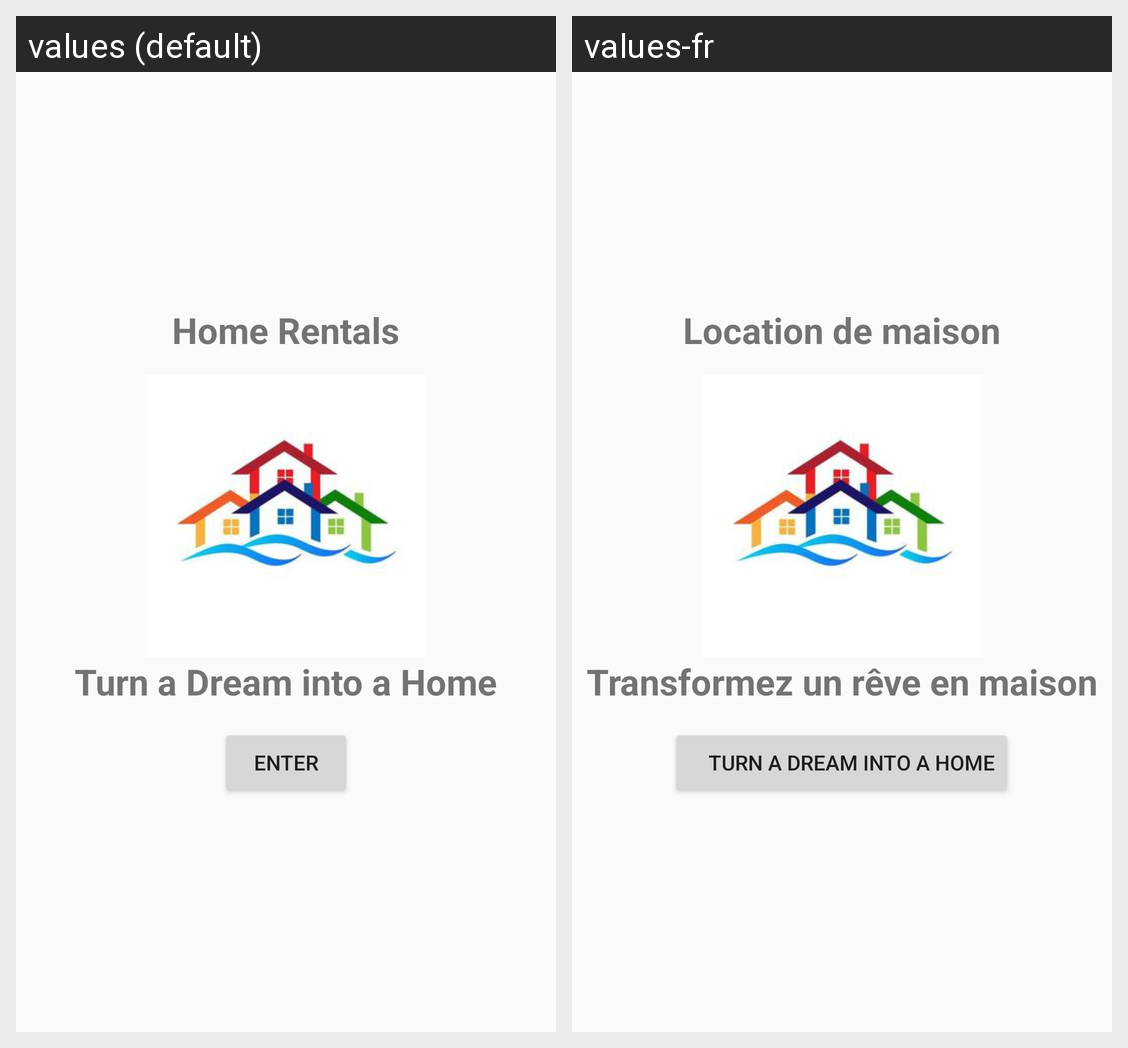

The Android screen above is rendered under two locales of the same app. Produce the string resources it draws, with the default and per-locale values.
Android screen res/layout/activity_maheshwari.xml rendered under 2 locales, left to right: values (default), values-fr. Device: Nexus 5 (rendered at 1080×1920; each locale shown at half size, 540×960, under a caption strip naming it); theme AppTheme.
Strings drawn on this screen, with the default value and each locale's value (text and hints the layout hard-codes, and strings that could not be matched under every locale, appear in the picture but are not listed):

title
  values: Home Rentals
  values-fr: Location de maison

slogan
  values: Turn a Dream into a Home
  values-fr: Transformez un rêve en maison

enter
  values: Enter
  values-fr:     Turn a Dream into a Home
